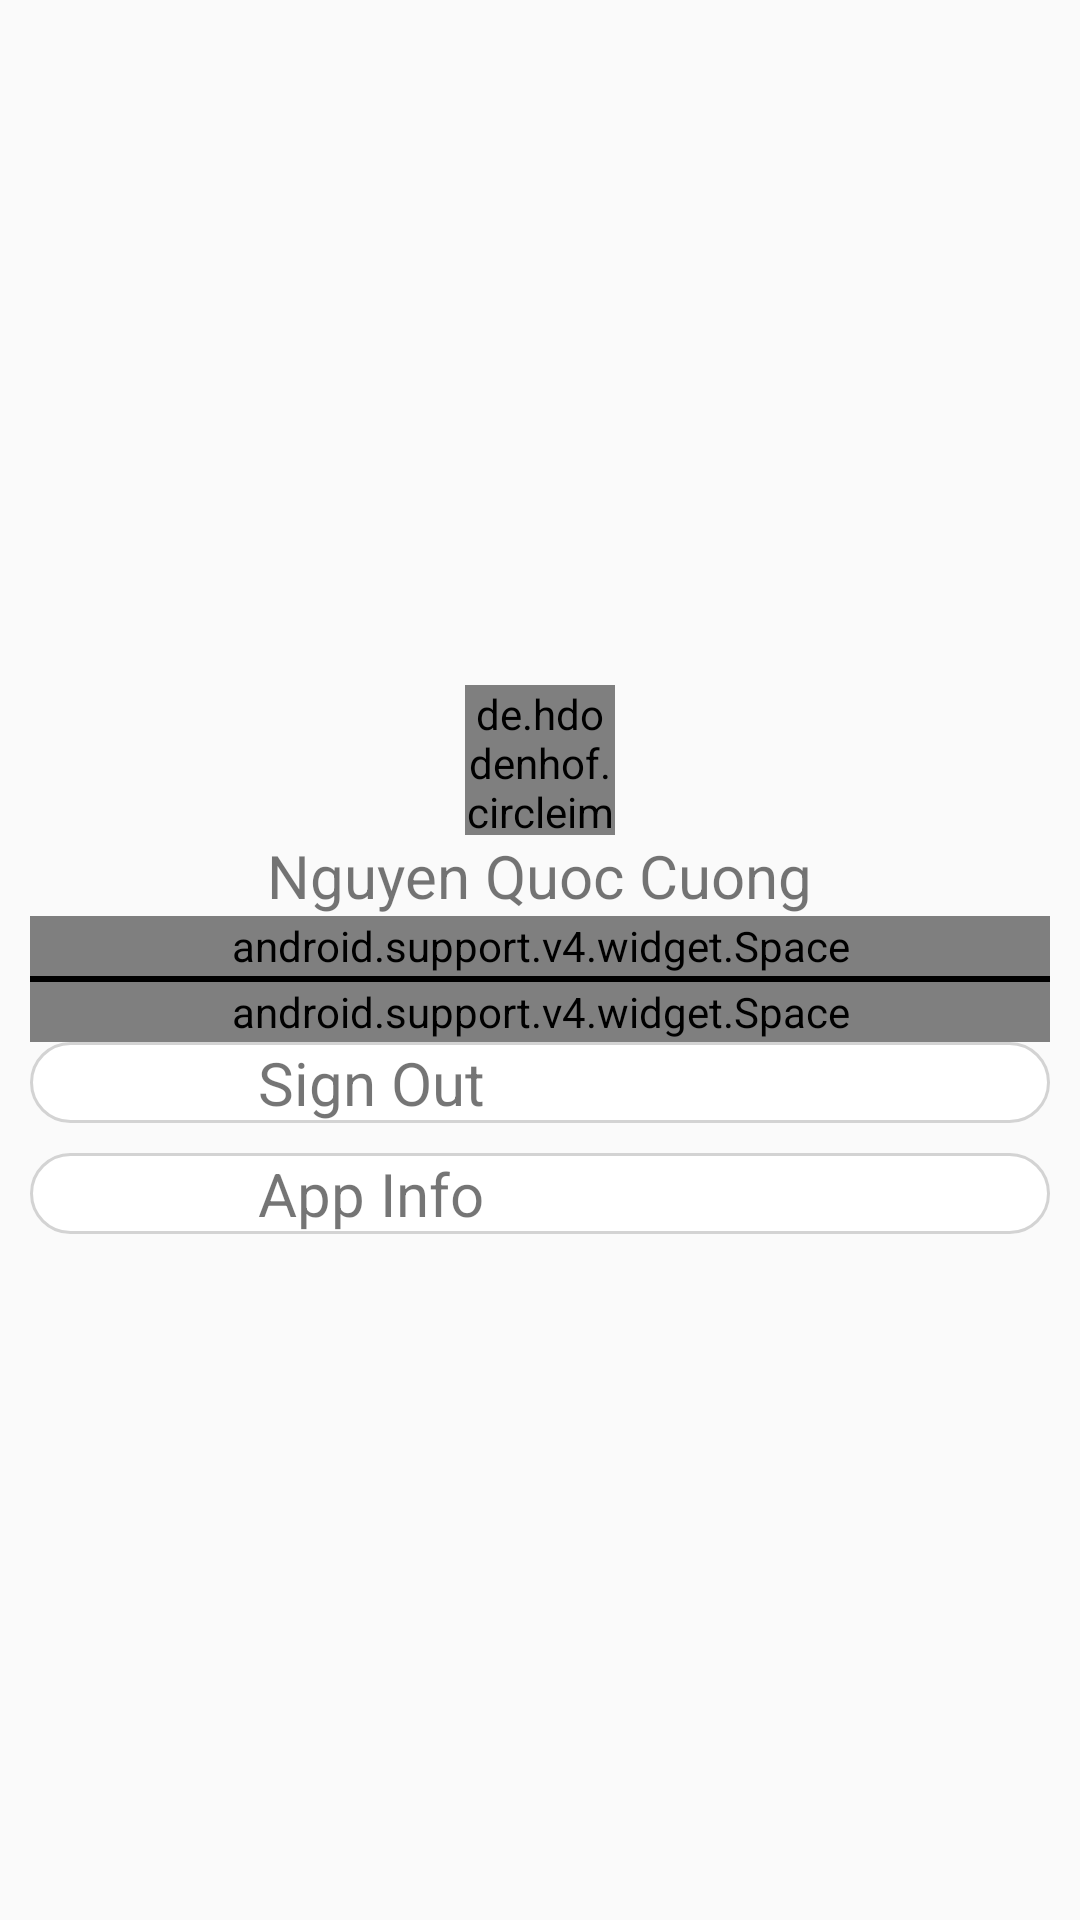

Here is an Android app screen rendered from its layout file. Give the layout XML and the strings, colors and styles it references.
<!-- AndroidManifest.xml: application theme AppTheme -->
<!-- res/layout/info_dialog.xml -->
<?xml version="1.0" encoding="utf-8"?>
<LinearLayout xmlns:android="http://schemas.android.com/apk/res/android"
    android:orientation="vertical" android:layout_width="match_parent"
    android:gravity="center"
    android:padding="10dp"
    android:layout_height="match_parent">
    <LinearLayout
        android:layout_width="match_parent"
        android:layout_height="wrap_content"
        android:gravity="center"
        android:orientation="vertical">
        <de.hdodenhof.circleimageview.CircleImageView
            android:layout_width="50dp"
            android:layout_height="50dp"
            android:src="@mipmap/ic_launcher"
            android:id="@+id/imgAvaD"/>
        <TextView
            android:id="@+id/tvName"
            android:layout_width="wrap_content"
            android:layout_height="wrap_content"
            android:text="Nguyen Quoc Cuong"
            android:textSize="20sp"/>
    </LinearLayout>
    <android.support.v4.widget.Space
        android:layout_width="match_parent"
        android:layout_height="20dp"/>
    <View
        android:layout_width="match_parent"
        android:layout_height="2dp"
        android:background="#000000"/>
    <android.support.v4.widget.Space
        android:layout_width="match_parent"
        android:layout_height="20dp"/>
    <LinearLayout
        android:id="@+id/signout"
        android:background="@drawable/custom_edittext"
        android:layout_width="match_parent"
        android:layout_height="wrap_content"
        android:orientation="horizontal">
        <ImageView
            android:layout_width="0dp"
            android:layout_weight="1"
            android:layout_height="wrap_content"
            android:layout_gravity="center"
            android:src="@drawable/ic_baseline_login_24"/>
        <TextView
            android:layout_width="0dp"
            android:layout_marginLeft="10dp"
            android:layout_weight="4"
            android:layout_height="wrap_content"
            android:textSize="20sp"
            android:text="Sign Out"/>
    </LinearLayout>

    <LinearLayout
        android:id="@+id/info"
        android:layout_marginTop="10dp"
        android:background="@drawable/custom_edittext"
        android:layout_width="match_parent"
        android:layout_height="wrap_content"
        android:orientation="horizontal">
        <ImageView
            android:layout_width="0dp"
            android:layout_weight="1"
            android:layout_height="wrap_content"
            android:layout_gravity="center"
            android:src="@drawable/ic_baseline_info_24"/>
        <TextView
            android:layout_width="0dp"
            android:layout_weight="4"
            android:layout_marginLeft="10dp"
            android:layout_height="wrap_content"
            android:textSize="20sp"
            android:text="App Info"/>
    </LinearLayout>

</LinearLayout>
<!-- resources referenced by this layout -->
<resources>
  <!-- drawable custom_edittext (drawable) -->
  <?xml version="1.0" encoding="utf-8"?>
  <shape xmlns:android="http://schemas.android.com/apk/res/android"
      android:shape="rectangle"
      android:padding="10dp">
      <solid android:color="#FFFFFF"/>
      <stroke
          android:width="1dp"
          android:color="@color/grey"/>
  
      <corners android:radius="20dp"/>
  </shape>
  <style name="AppTheme" parent="Theme.AppCompat.Light.NoActionBar">
          
          <item name="colorPrimary">@color/colorPrimary</item>
          <item name="colorPrimaryDark">@color/colorPrimaryDark</item>
          <item name="colorAccent">@color/colorAccent</item>
      </style>
  <color name="grey">#d3d3d3</color>
  <color name="colorPrimary">#3F51B5</color>
  <color name="colorPrimaryDark">#303F9F</color>
  <color name="colorAccent">#FF4081</color>
</resources>
